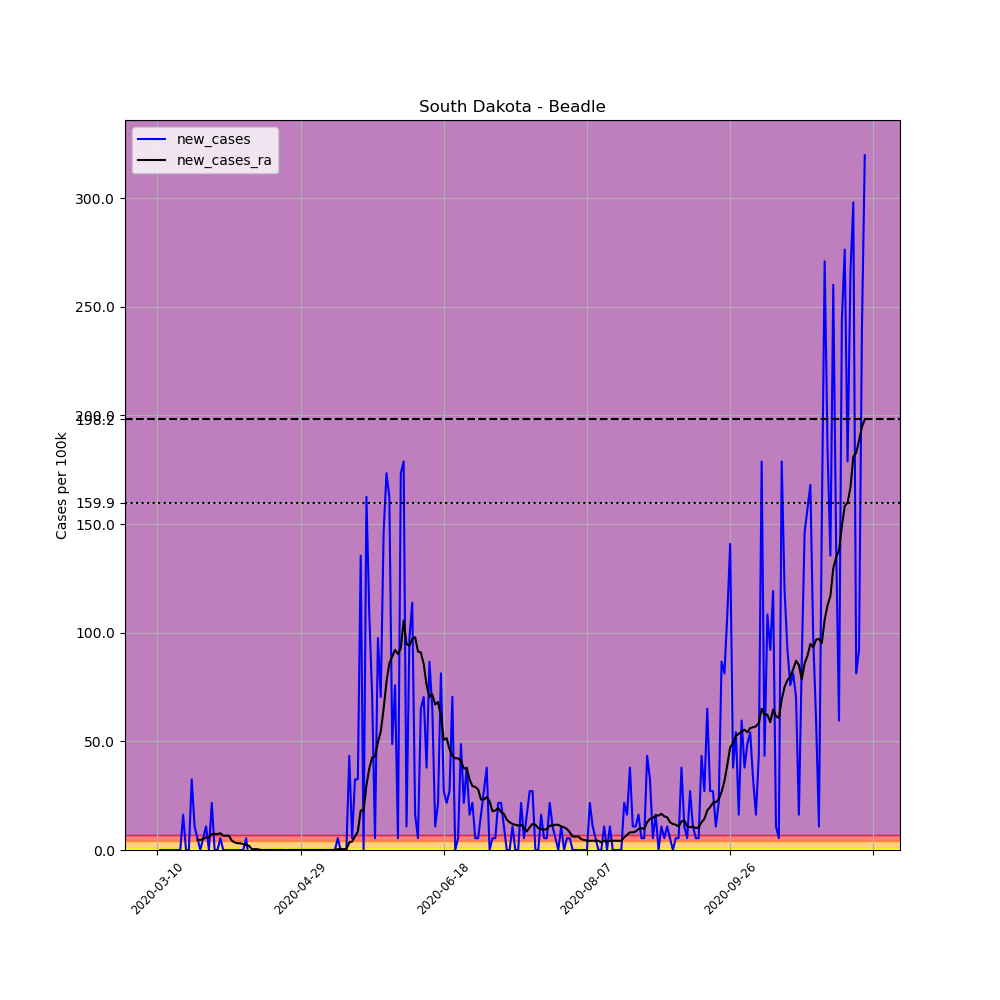

Source data for this figure (header and first rows):
, date, county, state, fips, cases, deaths, COUNTY, STNAME, CTYNAME, POPESTIMATE2019, per_100k, new_cases, new_cases_ra
38425, 2020-03-10, Beadle, South Dakota, 46005, 1, 0, 5, South Dakota, Beadle, 18453, 5.419, , 
38426, 2020-03-11, Beadle, South Dakota, 46005, 1, 0, 5, South Dakota, Beadle, 18453, 5.419, 0.0, 
38427, 2020-03-12, Beadle, South Dakota, 46005, 1, 0, 5, South Dakota, Beadle, 18453, 5.419, 0.0, 
38428, 2020-03-13, Beadle, South Dakota, 46005, 1, 0, 5, South Dakota, Beadle, 18453, 5.419, 0.0, 
38429, 2020-03-14, Beadle, South Dakota, 46005, 1, 0, 5, South Dakota, Beadle, 18453, 5.419, 0.0, 
38430, 2020-03-15, Beadle, South Dakota, 46005, 1, 0, 5, South Dakota, Beadle, 18453, 5.419, 0.0, 
38431, 2020-03-16, Beadle, South Dakota, 46005, 1, 0, 5, South Dakota, Beadle, 18453, 5.419, 0.0, 
38432, 2020-03-17, Beadle, South Dakota, 46005, 1, 0, 5, South Dakota, Beadle, 18453, 5.419, 0.0, 
38433, 2020-03-18, Beadle, South Dakota, 46005, 1, 0, 5, South Dakota, Beadle, 18453, 5.419, 0.0, 
38434, 2020-03-19, Beadle, South Dakota, 46005, 4, 0, 5, South Dakota, Beadle, 18453, 21.68, 16.26, 
38435, 2020-03-20, Beadle, South Dakota, 46005, 4, 0, 5, South Dakota, Beadle, 18453, 21.68, 0.0, 
38436, 2020-03-21, Beadle, South Dakota, 46005, 4, 0, 5, South Dakota, Beadle, 18453, 21.68, 0.0, 
38437, 2020-03-22, Beadle, South Dakota, 46005, 10, 0, 5, South Dakota, Beadle, 18453, 54.19, 32.52, 
38438, 2020-03-23, Beadle, South Dakota, 46005, 12, 0, 5, South Dakota, Beadle, 18453, 65.03, 10.84, 
38439, 2020-03-24, Beadle, South Dakota, 46005, 13, 0, 5, South Dakota, Beadle, 18453, 70.45, 5.419, 4.645
38440, 2020-03-25, Beadle, South Dakota, 46005, 13, 0, 5, South Dakota, Beadle, 18453, 70.45, 0.0, 4.645
38441, 2020-03-26, Beadle, South Dakota, 46005, 14, 0, 5, South Dakota, Beadle, 18453, 75.87, 5.419, 5.032
38442, 2020-03-27, Beadle, South Dakota, 46005, 16, 0, 5, South Dakota, Beadle, 18453, 86.71, 10.84, 5.806
38443, 2020-03-28, Beadle, South Dakota, 46005, 16, 0, 5, South Dakota, Beadle, 18453, 86.71, 0.0, 5.806
38444, 2020-03-29, Beadle, South Dakota, 46005, 20, 0, 5, South Dakota, Beadle, 18453, 108.4, 21.68, 7.355
38445, 2020-03-30, Beadle, South Dakota, 46005, 20, 0, 5, South Dakota, Beadle, 18453, 108.4, 0.0, 7.355
38446, 2020-03-31, Beadle, South Dakota, 46005, 20, 0, 5, South Dakota, Beadle, 18453, 108.4, 0.0, 7.355
38447, 2020-04-01, Beadle, South Dakota, 46005, 21, 0, 5, South Dakota, Beadle, 18453, 113.8, 5.419, 7.742
38448, 2020-04-02, Beadle, South Dakota, 46005, 21, 1, 5, South Dakota, Beadle, 18453, 113.8, 0.0, 6.58
38449, 2020-04-03, Beadle, South Dakota, 46005, 21, 1, 5, South Dakota, Beadle, 18453, 113.8, 0.0, 6.58
38450, 2020-04-04, Beadle, South Dakota, 46005, 21, 1, 5, South Dakota, Beadle, 18453, 113.8, 0.0, 6.58
38451, 2020-04-05, Beadle, South Dakota, 46005, 21, 1, 5, South Dakota, Beadle, 18453, 113.8, 0.0, 4.258
38452, 2020-04-06, Beadle, South Dakota, 46005, 21, 1, 5, South Dakota, Beadle, 18453, 113.8, 0.0, 3.484
38453, 2020-04-07, Beadle, South Dakota, 46005, 21, 1, 5, South Dakota, Beadle, 18453, 113.8, 0.0, 3.097
38454, 2020-04-08, Beadle, South Dakota, 46005, 21, 1, 5, South Dakota, Beadle, 18453, 113.8, 0.0, 3.097
38455, 2020-04-09, Beadle, South Dakota, 46005, 21, 2, 5, South Dakota, Beadle, 18453, 113.8, 0.0, 2.71
38456, 2020-04-10, Beadle, South Dakota, 46005, 22, 2, 5, South Dakota, Beadle, 18453, 119.2, 5.419, 2.323
38457, 2020-04-11, Beadle, South Dakota, 46005, 21, 2, 5, South Dakota, Beadle, 18453, 113.8, -5.419, 1.935
38458, 2020-04-12, Beadle, South Dakota, 46005, 21, 2, 5, South Dakota, Beadle, 18453, 113.8, 0.0, 0.3871
38459, 2020-04-13, Beadle, South Dakota, 46005, 21, 2, 5, South Dakota, Beadle, 18453, 113.8, 0.0, 0.3871
38460, 2020-04-14, Beadle, South Dakota, 46005, 21, 2, 5, South Dakota, Beadle, 18453, 113.8, 0.0, 0.3871
38461, 2020-04-15, Beadle, South Dakota, 46005, 21, 2, 5, South Dakota, Beadle, 18453, 113.8, 0.0, -5.075305255429287e-16
38462, 2020-04-16, Beadle, South Dakota, 46005, 21, 2, 5, South Dakota, Beadle, 18453, 113.8, 0.0, -5.075305255429287e-16
38463, 2020-04-17, Beadle, South Dakota, 46005, 21, 2, 5, South Dakota, Beadle, 18453, 113.8, 0.0, -5.075305255429287e-16
38464, 2020-04-18, Beadle, South Dakota, 46005, 21, 2, 5, South Dakota, Beadle, 18453, 113.8, 0.0, -5.075305255429287e-16
38465, 2020-04-19, Beadle, South Dakota, 46005, 21, 2, 5, South Dakota, Beadle, 18453, 113.8, 0.0, -5.075305255429287e-16
38466, 2020-04-20, Beadle, South Dakota, 46005, 21, 2, 5, South Dakota, Beadle, 18453, 113.8, 0.0, -5.075305255429287e-16
38467, 2020-04-21, Beadle, South Dakota, 46005, 21, 2, 5, South Dakota, Beadle, 18453, 113.8, 0.0, -5.075305255429287e-16
38468, 2020-04-22, Beadle, South Dakota, 46005, 21, 2, 5, South Dakota, Beadle, 18453, 113.8, 0.0, -5.075305255429287e-16
38469, 2020-04-23, Beadle, South Dakota, 46005, 21, 2, 5, South Dakota, Beadle, 18453, 113.8, 0.0, -5.075305255429287e-16
38470, 2020-04-24, Beadle, South Dakota, 46005, 21, 2, 5, South Dakota, Beadle, 18453, 113.8, 0.0, -0.3871
38471, 2020-04-25, Beadle, South Dakota, 46005, 21, 2, 5, South Dakota, Beadle, 18453, 113.8, 0.0, 0.0
38472, 2020-04-26, Beadle, South Dakota, 46005, 21, 2, 5, South Dakota, Beadle, 18453, 113.8, 0.0, 0.0
38473, 2020-04-27, Beadle, South Dakota, 46005, 21, 2, 5, South Dakota, Beadle, 18453, 113.8, 0.0, 0.0
38474, 2020-04-28, Beadle, South Dakota, 46005, 21, 2, 5, South Dakota, Beadle, 18453, 113.8, 0.0, 0.0
38475, 2020-04-29, Beadle, South Dakota, 46005, 21, 2, 5, South Dakota, Beadle, 18453, 113.8, 0.0, 0.0
38476, 2020-04-30, Beadle, South Dakota, 46005, 21, 2, 5, South Dakota, Beadle, 18453, 113.8, 0.0, 0.0
38477, 2020-05-01, Beadle, South Dakota, 46005, 21, 2, 5, South Dakota, Beadle, 18453, 113.8, 0.0, 0.0
38478, 2020-05-02, Beadle, South Dakota, 46005, 21, 2, 5, South Dakota, Beadle, 18453, 113.8, 0.0, 0.0
38479, 2020-05-03, Beadle, South Dakota, 46005, 21, 2, 5, South Dakota, Beadle, 18453, 113.8, 0.0, 0.0
38480, 2020-05-04, Beadle, South Dakota, 46005, 21, 2, 5, South Dakota, Beadle, 18453, 113.8, 0.0, 0.0
38481, 2020-05-05, Beadle, South Dakota, 46005, 21, 2, 5, South Dakota, Beadle, 18453, 113.8, 0.0, 0.0
38482, 2020-05-06, Beadle, South Dakota, 46005, 21, 2, 5, South Dakota, Beadle, 18453, 113.8, 0.0, 0.0
38483, 2020-05-07, Beadle, South Dakota, 46005, 21, 2, 5, South Dakota, Beadle, 18453, 113.8, 0.0, 0.0
38484, 2020-05-08, Beadle, South Dakota, 46005, 21, 2, 5, South Dakota, Beadle, 18453, 113.8, 0.0, 0.0
... 188 more rows
